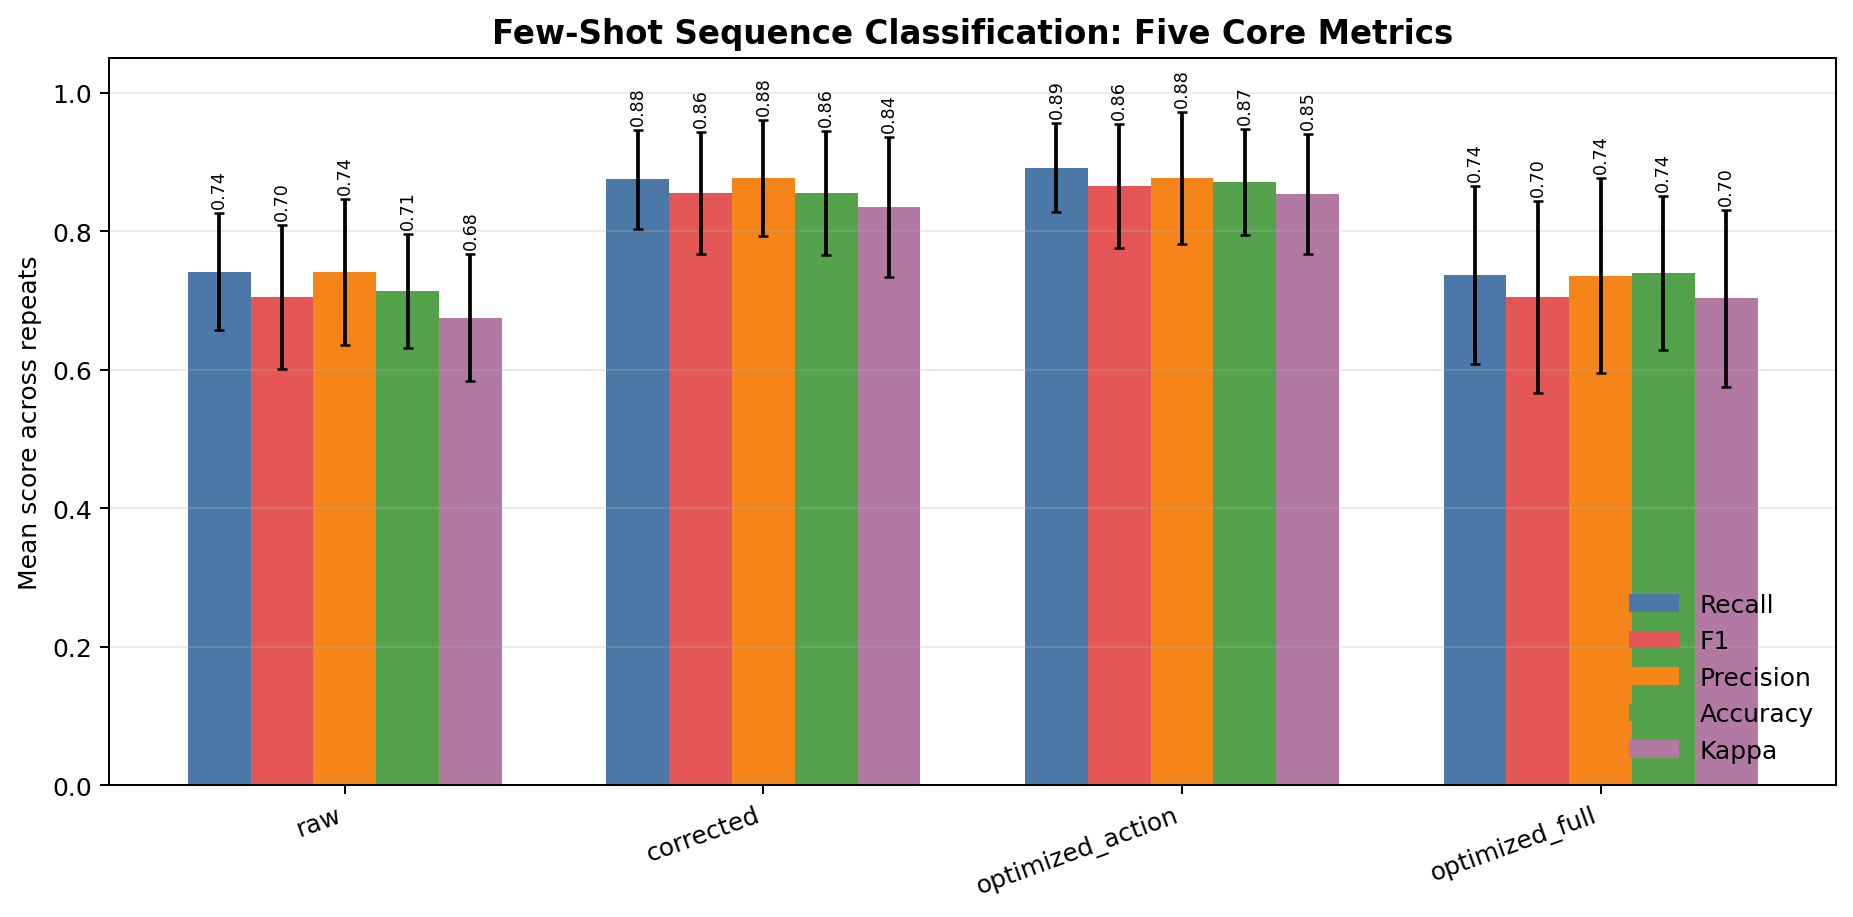

The table this chart was drawn from, first rows:
feature_set, recall_mean, recall_std, f1_mean, f1_std, precision_mean, precision_std, accuracy_mean, accuracy_std, kappa_mean, kappa_std
raw, 0.7417, 0.08516, 0.7048, 0.1037, 0.7412, 0.1051, 0.7132, 0.08234, 0.675, 0.09193
corrected, 0.875, 0.07169, 0.8551, 0.08823, 0.8769, 0.08426, 0.8553, 0.08944, 0.8354, 0.1011
optimized_action, 0.8917, 0.06396, 0.8649, 0.08953, 0.8767, 0.09594, 0.8711, 0.07713, 0.8535, 0.0871
optimized_full, 0.737, 0.1286, 0.7045, 0.1384, 0.7357, 0.1405, 0.7395, 0.111, 0.7029, 0.1275
